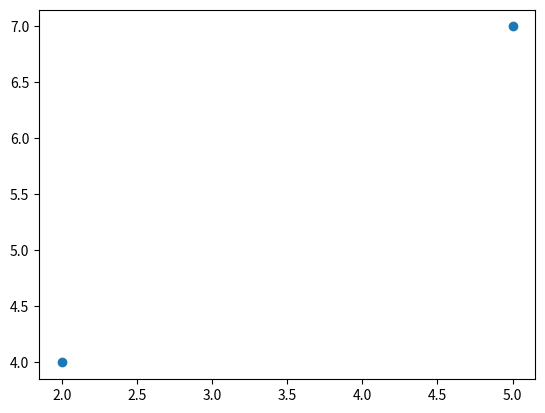

Recreate this plot in Python.
import matplotlib.pyplot as plt
import numpy as np

xpoints = np.array([2, 5])
ypoints = np.array([4, 7])

plt.plot(xpoints, ypoints, "o")
plt.show()
plt.close()
